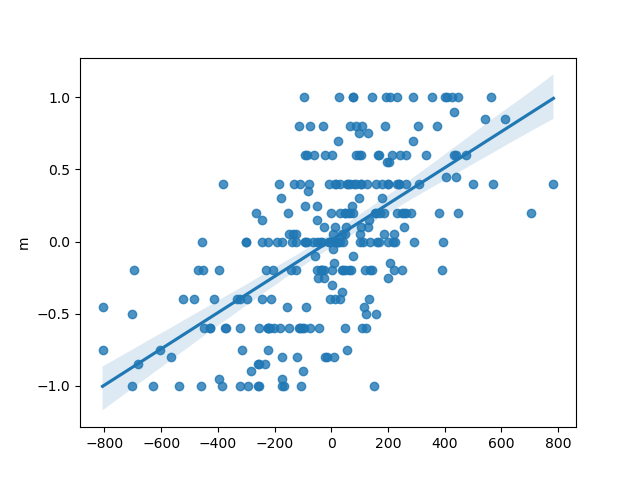

Data behind this chart, as committed beside it:
, slope, intercept, rvalue, pvalue, stderr
0, 0.001255, 0.009161, 0.617, 1.0287942814360889e-29, 9.776907484546666e-05
